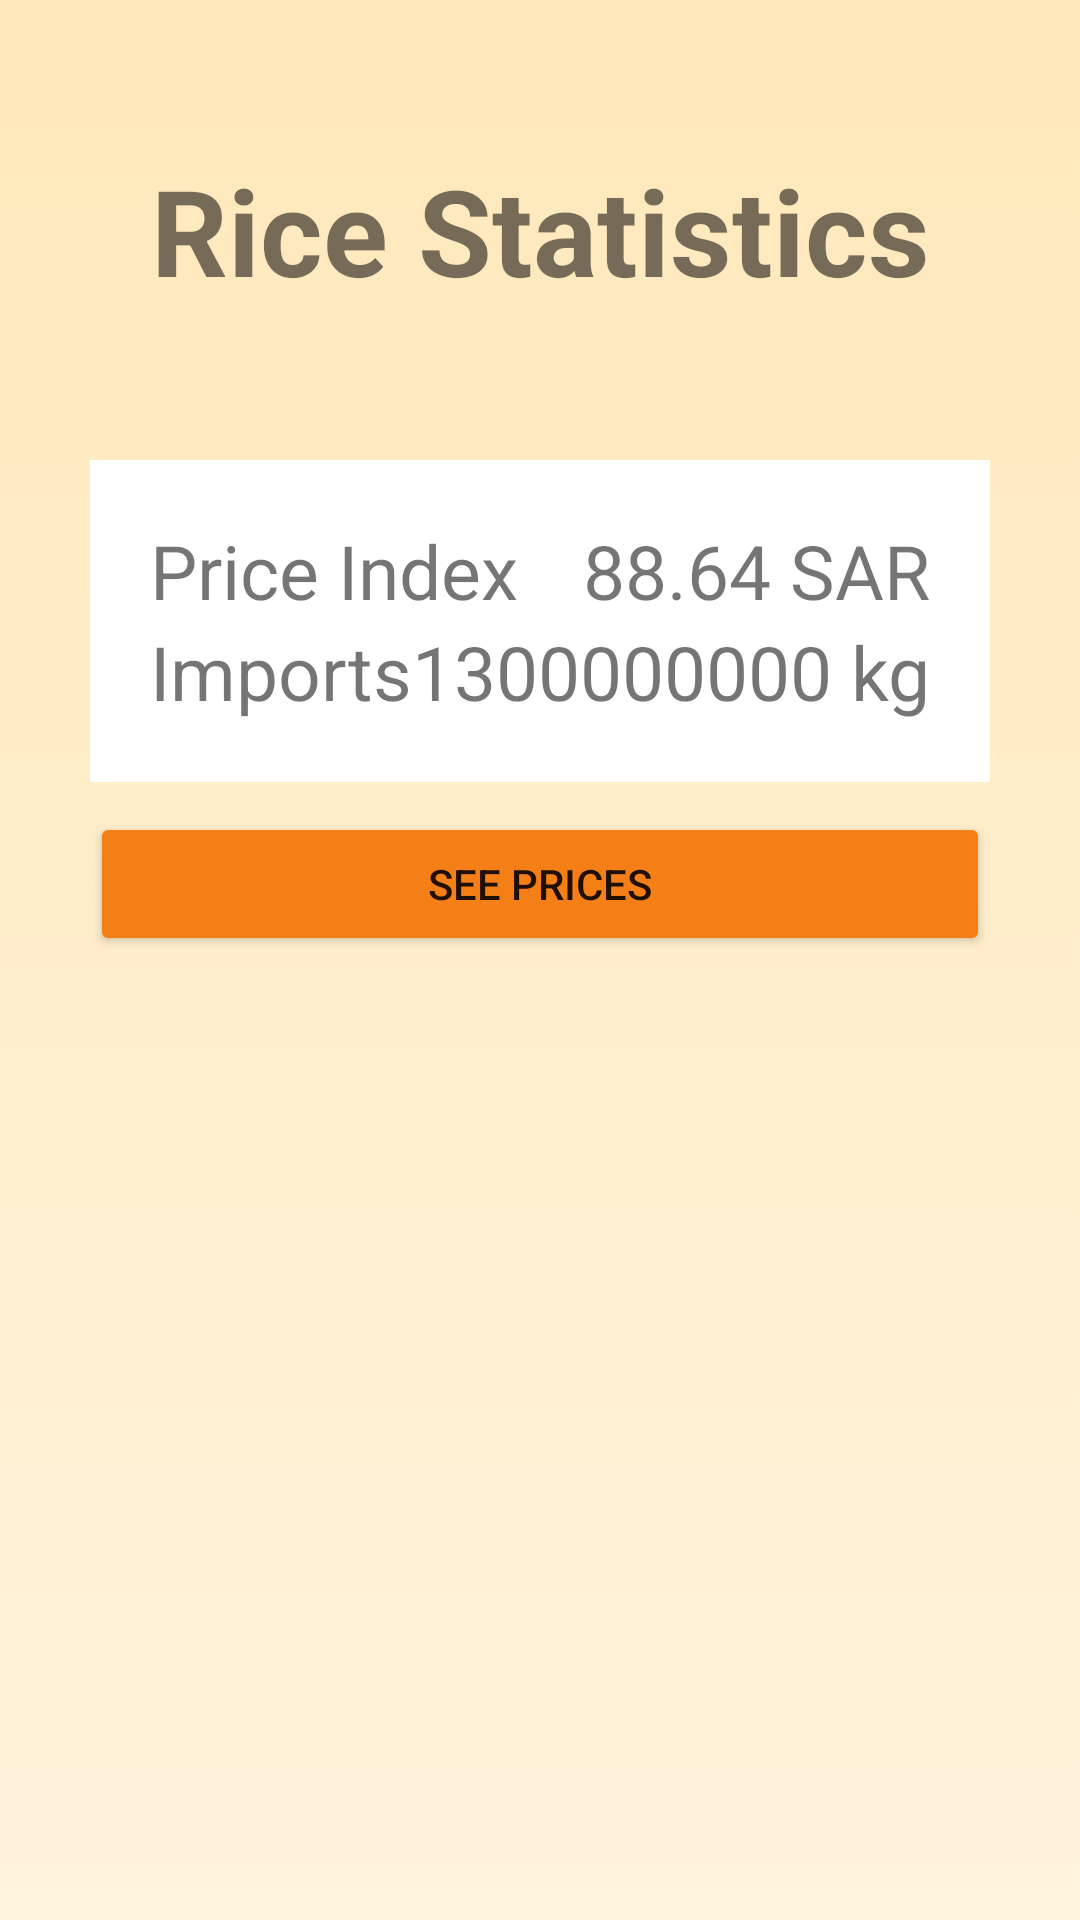

Write the Android layout XML for this screen, with the resource values it uses.
<!-- AndroidManifest.xml: application theme Theme.FoodSecurityProject -->
<!-- res/layout/fragment_rice_stats.xml -->
<?xml version="1.0" encoding="utf-8"?>
<ScrollView xmlns:android="http://schemas.android.com/apk/res/android"
    xmlns:app="http://schemas.android.com/apk/res-auto"
    xmlns:tools="http://schemas.android.com/tools"
    android:layout_width="match_parent"
    android:layout_height="match_parent"
    android:background="@drawable/rice_gradient"
    tools:context=".RiceStats">

    <LinearLayout
        android:layout_width="match_parent"
        android:layout_height="match_parent"
        android:orientation="vertical">

        <TextView
            android:layout_width="match_parent"
            android:layout_height="wrap_content"
            android:layout_marginHorizontal="30dp"
            android:layout_marginVertical="30dp"
            android:padding="20dp"
            android:text="Rice Statistics"
            android:textAlignment="center"
            android:textSize="40sp"
            android:textStyle="bold" />

        <LinearLayout
            android:layout_width="match_parent"
            android:layout_height="wrap_content"
            android:layout_marginHorizontal="30dp"
            android:background="@color/white"
            android:orientation="vertical"
            android:padding="20dp">

            <RelativeLayout
                android:layout_width="match_parent"
                android:layout_height="wrap_content">

                <TextView
                    android:layout_width="match_parent"
                    android:layout_height="wrap_content"
                    android:gravity="left"
                    android:text="Price Index"
                    android:textSize="25sp" />

                <TextView
                    android:layout_width="match_parent"
                    android:layout_height="wrap_content"
                    android:gravity="right"
                    android:text="88.64 SAR"
                    android:textSize="25sp" />
            </RelativeLayout>

            <RelativeLayout
                android:layout_width="match_parent"
                android:layout_height="wrap_content">

                <TextView
                    android:layout_width="match_parent"
                    android:layout_height="wrap_content"
                    android:gravity="left"
                    android:text="Imports"
                    android:textSize="25sp" />

                <TextView
                    android:layout_width="match_parent"
                    android:layout_height="wrap_content"
                    android:gravity="right"
                    android:text="1300000000 kg"
                    android:textSize="25sp" />
            </RelativeLayout>

        </LinearLayout>

        <Button
            android:id="@+id/rice_price_button"
            android:layout_width="match_parent"
            android:layout_height="wrap_content"
            android:layout_marginHorizontal="30dp"
            android:layout_marginVertical="10dp"
            android:backgroundTint="#F57F17"
            android:text="See Prices" />

    </LinearLayout>

</ScrollView>
<!-- resources referenced by this layout -->
<resources>
  <!-- drawable rice_gradient (drawable) -->
  <?xml version="1.0" encoding="utf-8"?>
  <selector xmlns:android="http://schemas.android.com/apk/res/android">
  <item>
      <shape>
          <gradient
              android:angle="90"
              android:startColor="#2BFFBB33"
              android:endColor="#56FFBB33"
              />
      </shape>
  </item>
  </selector>
  <style name="Theme.FoodSecurityProject" parent="Theme.MaterialComponents.DayNight.DarkActionBar">
          
          <item name="colorPrimary">@color/purple_500</item>
          <item name="colorPrimaryVariant">@color/purple_700</item>
          <item name="colorOnPrimary">@color/white</item>
          
          <item name="colorSecondary">@color/teal_200</item>
          <item name="colorSecondaryVariant">@color/teal_700</item>
          <item name="colorOnSecondary">@color/black</item>
          
          <item name="android:statusBarColor" tools:targetApi="l">?attr/colorPrimaryVariant</item>
          
      </style>
  <!-- not gathered from this repository: default colours our renderer supplied (Android Studio template values) -->
  <color name="purple_500">#FF6200EE</color>
  <color name="purple_700">#FF3700B3</color>
  <color name="teal_200">#FF03DAC5</color>
  <color name="teal_700">#FF018786</color>
  <color name="black">#FF000000</color>
  <color name="white">#FFFFFFFF</color>
</resources>
